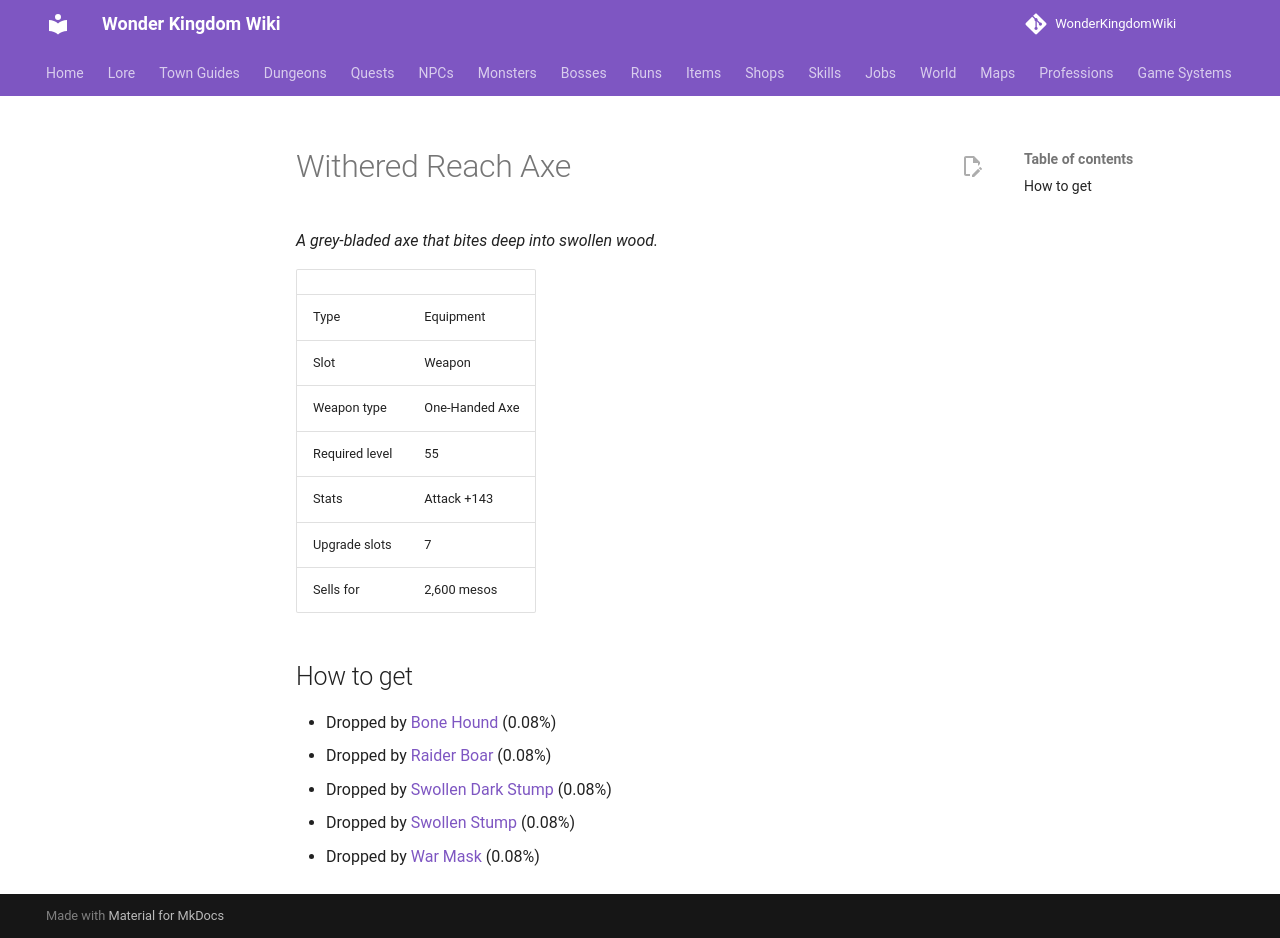

repository: alonohana627/WonderKingdomWiki · page: items/withered_reach_axe/index.html · generator: mkdocs

<!-- Generated by tools/generate.py from GameLib. Do not edit: changes are overwritten. -->

# Withered Reach Axe

*A grey-bladed axe that bites deep into swollen wood.*

|  |  |
|---|---|
| Type | Equipment |
| Slot | Weapon |
| Weapon type | One-Handed Axe |
| Required level | 55 |
| Stats | Attack +143 |
| Upgrade slots | 7 |
| Sells for | 2,600 mesos |

## How to get

- Dropped by [Bone Hound](../monsters/bone_hound.md) (0.08%)
- Dropped by [Raider Boar](../monsters/raider_boar.md) (0.08%)
- Dropped by [Swollen Dark Stump](../monsters/swollen_dark_stump.md) (0.08%)
- Dropped by [Swollen Stump](../monsters/swollen_stump.md) (0.08%)
- Dropped by [War Mask](../monsters/war_mask.md) (0.08%)
